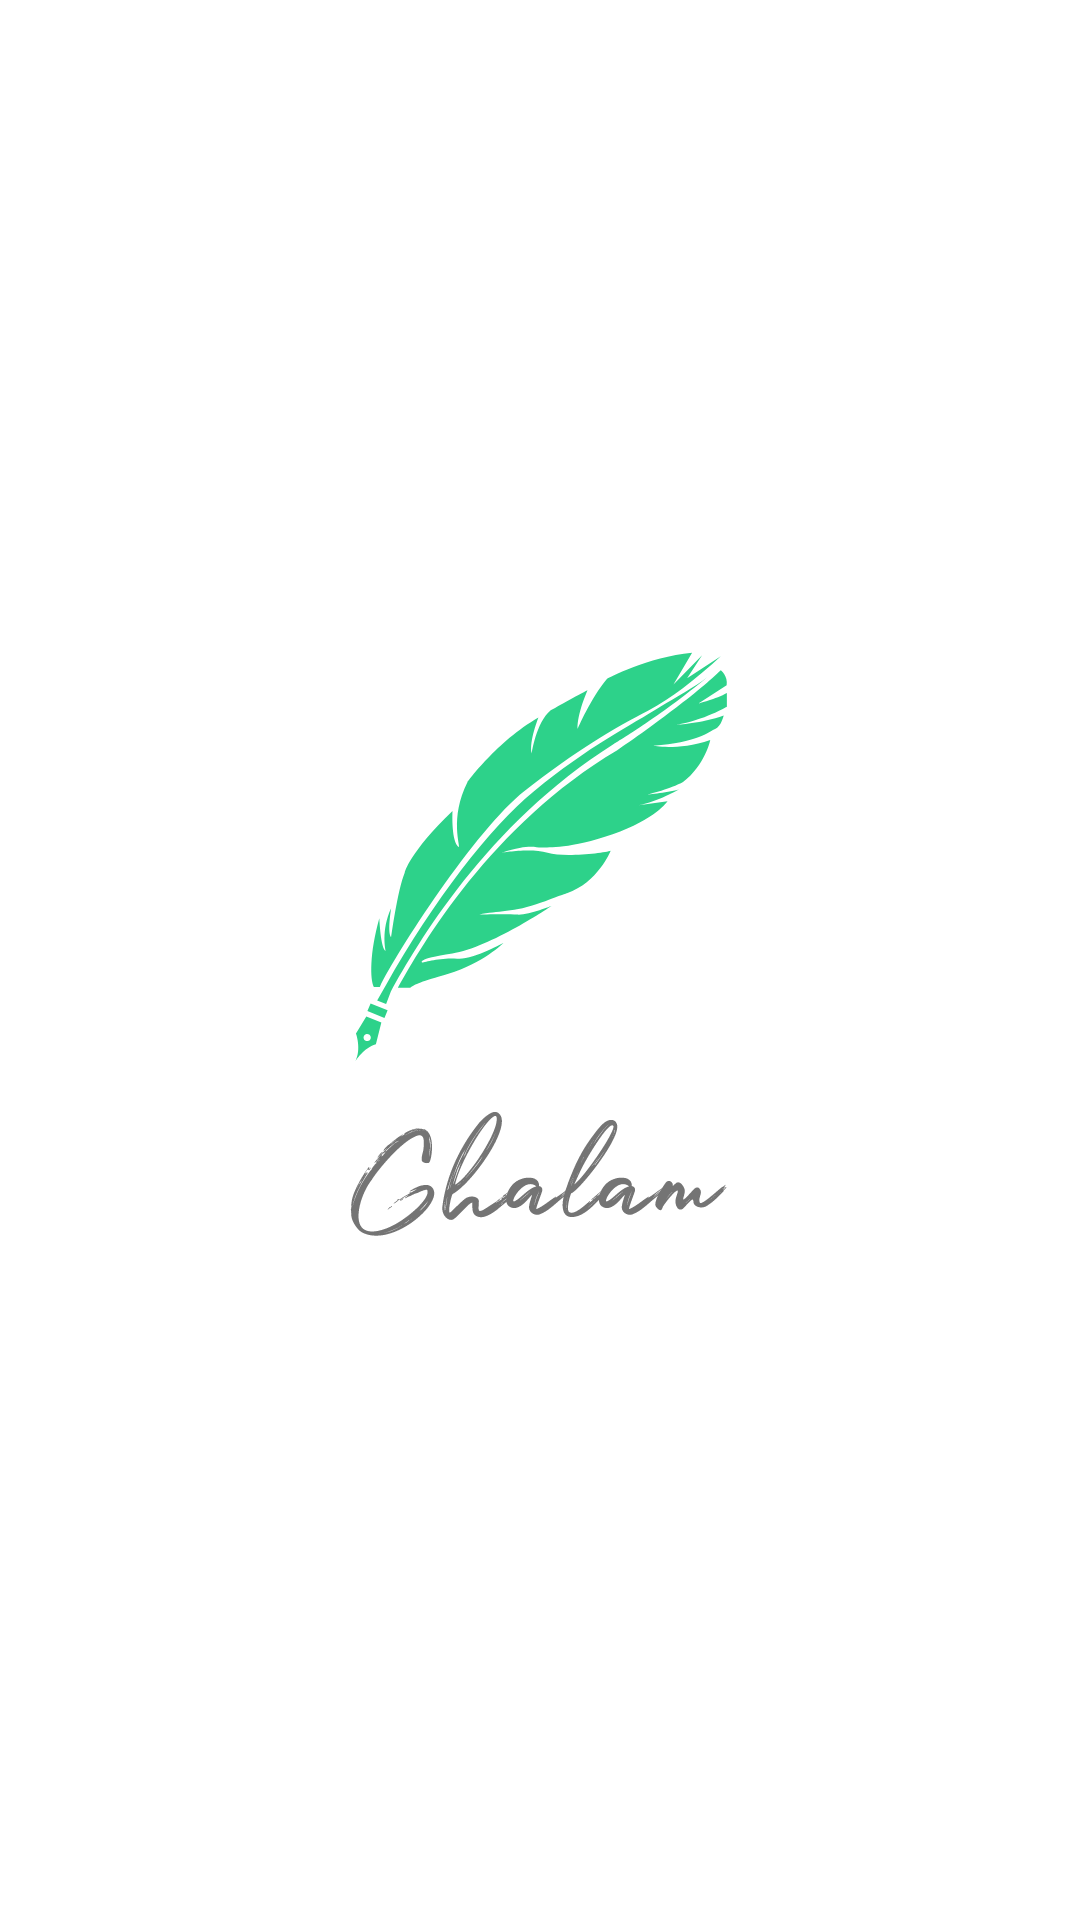

This screen was rendered from an Android layout file. Write that file and the resources it references.
<!-- AndroidManifest.xml: application theme AppTheme -->
<!-- res/layout/fragment_splash.xml -->
<?xml version="1.0" encoding="utf-8"?>
<FrameLayout xmlns:android="http://schemas.android.com/apk/res/android"
        android:orientation="vertical"
        android:layout_width="match_parent"
        android:layout_height="match_parent"
        android:background="@color/white"
        android:fitsSystemWindows="true">

    <ImageView
            android:layout_width="wrap_content"
            android:layout_height="wrap_content"
            android:src="@drawable/splash_logo_with_text"
            android:layout_gravity="center" />

</FrameLayout>
<!-- resources referenced by this layout -->
<resources>
  <color name="white">#FFFFFF</color>
  <!-- drawable splash_logo_with_text: png bitmap (drawable-hdpi, 14878 bytes) -->
  <style name="AppTheme" parent="Theme.AppCompat.Light.NoActionBar">
          <item name="colorPrimary">@color/colorPrimary</item>
          <item name="colorPrimaryDark">@color/colorPrimaryDark</item>
          <item name="colorAccent">@color/colorAccent</item>
          <item name="android:textColorHint">@color/hintColor</item>
          <item name="android:textColor">@color/darkText</item>
          <item name="android:windowBackground">@color/colorPrimaryDark</item>
      </style>
  <color name="colorPrimary">#2DD28A</color>
  <color name="colorPrimaryDark">#EEF2F5</color>
  <color name="colorAccent">#D81B60</color>
  <color name="hintColor">#BFBFBF</color>
  <color name="darkText">#222222</color>
</resources>
